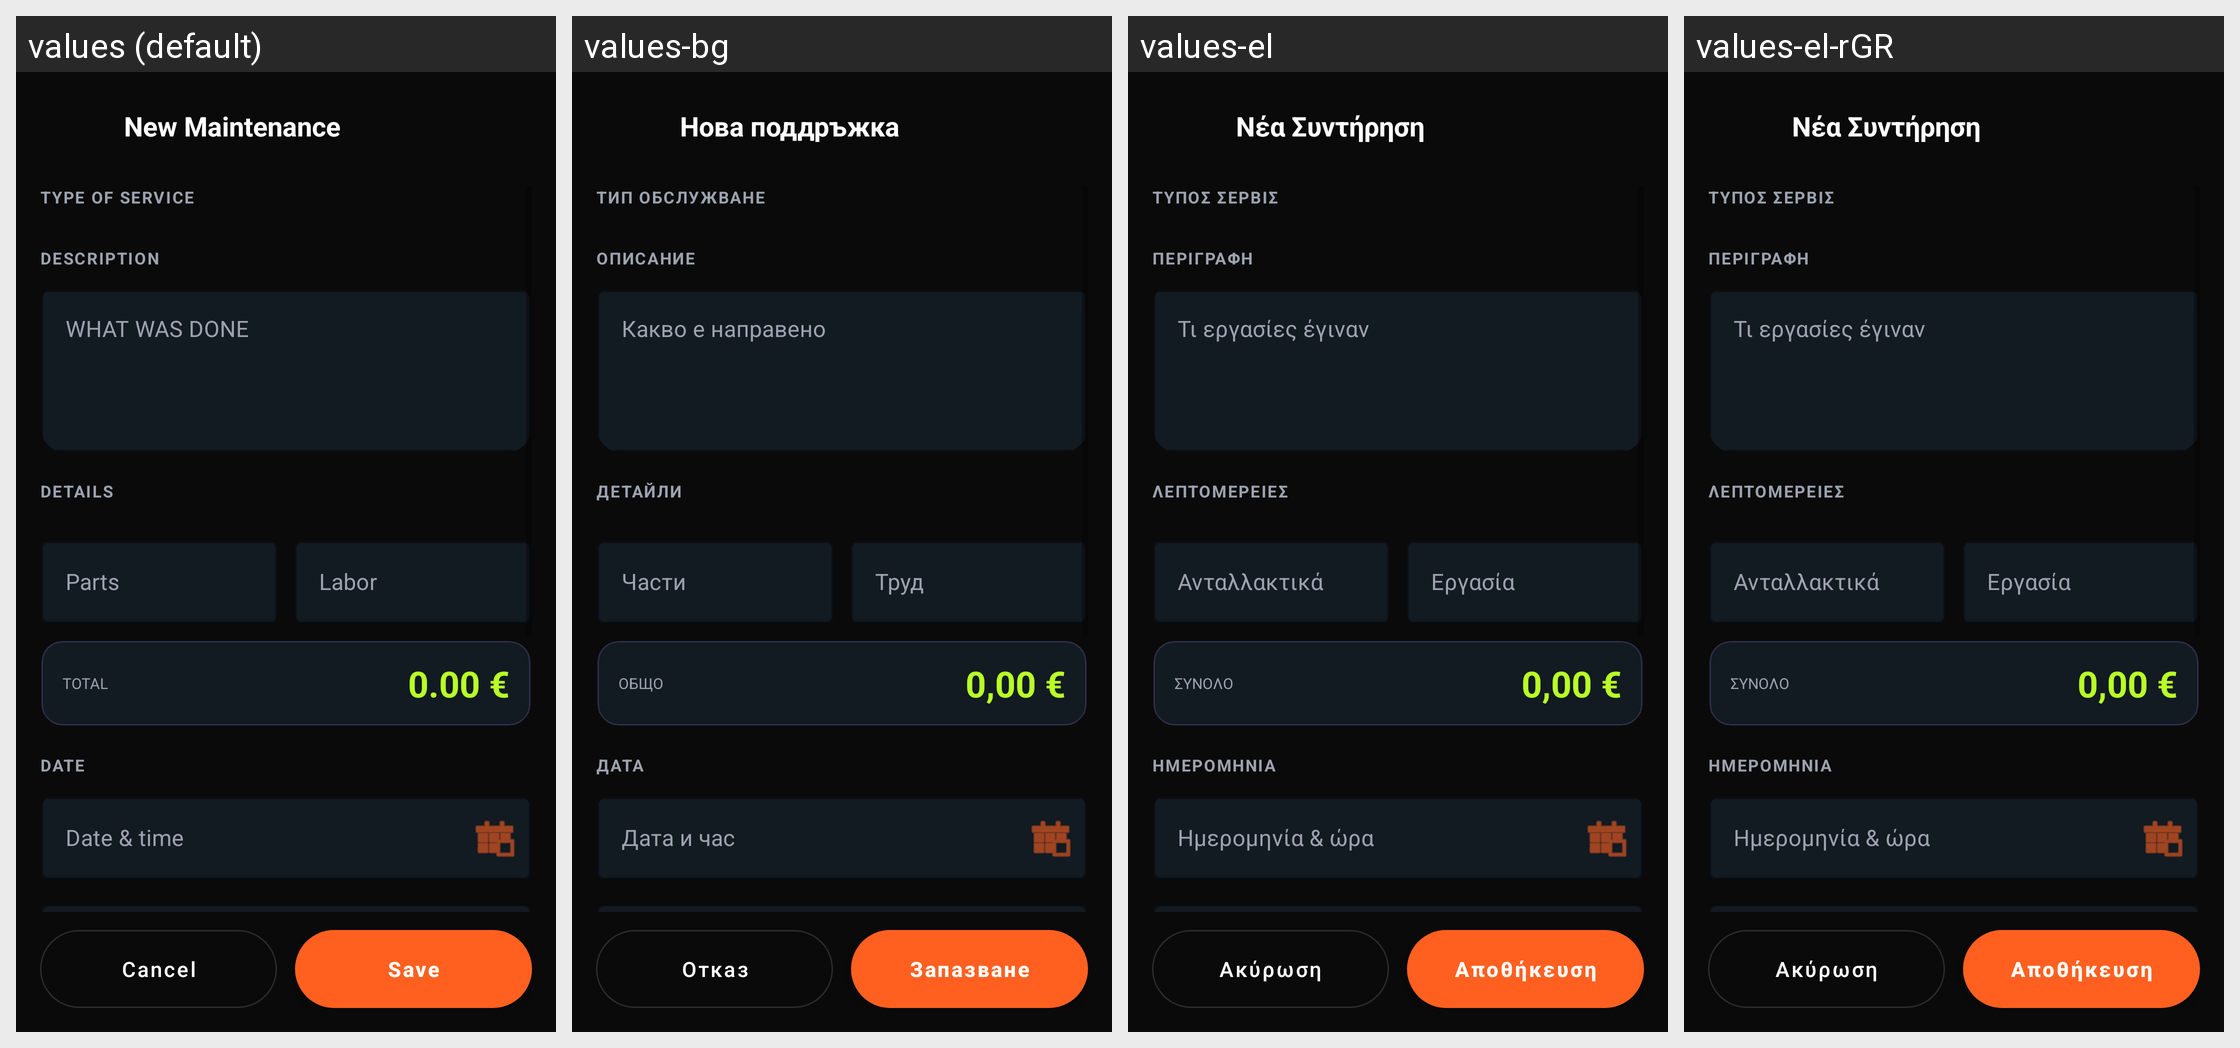

Here is an Android app screen in its default locale and in the app's own translations. Write out the translated-string differences for the strings that appear on this screen.
Android screen res/layout/activity_garage_maintenance_entry.xml rendered under 4 locales, left to right: values (default), values-bg, values-el, values-el-rGR. Device: Nexus 5 (rendered at 1080×1920; each locale shown at half size, 540×960, under a caption strip naming it); theme Theme.DragMe.
Strings drawn on this screen, with the default value and each locale's value (text and hints the layout hard-codes, and strings that could not be matched under every locale, appear in the picture but are not listed):

garage_maintenance_entry_title
  values: New Maintenance
  values-bg: Нова поддръжка
  values-el: Νέα Συντήρηση
  values-el-rGR: Νέα Συντήρηση  [from values-el]

garage_maintenance_entry_service_type_section
  values: TYPE OF SERVICE
  values-bg: ТИП ОБСЛУЖВАНЕ
  values-el: ΤΥΠΟΣ ΣΕΡΒΙΣ
  values-el-rGR: ΤΥΠΟΣ ΣΕΡΒΙΣ  [from values-el]

garage_maintenance_entry_description_section
  values: DESCRIPTION
  values-bg: ОПИСАНИЕ
  values-el: ΠΕΡΙΓΡΑΦΗ
  values-el-rGR: ΠΕΡΙΓΡΑΦΗ  [from values-el]

garage_maintenance_entry_description_hint
  values: WHAT WAS DONE
  values-bg: Какво е направено
  values-el: Τι εργασίες έγιναν
  values-el-rGR: Τι εργασίες έγιναν  [from values-el]

garage_maintenance_entry_details_section
  values: DETAILS
  values-bg: ДЕТАЙЛИ
  values-el: ΛΕΠΤΟΜΕΡΕΙΕΣ
  values-el-rGR: ΛΕΠΤΟΜΕΡΕΙΕΣ  [from values-el]

garage_maintenance_entry_parts_cost
  values: Parts
  values-bg: Части
  values-el: Ανταλλακτικά
  values-el-rGR: Ανταλλακτικά  [from values-el]

garage_maintenance_entry_labor_cost
  values: Labor
  values-bg: Труд
  values-el: Εργασία
  values-el-rGR: Εργασία  [from values-el]

garage_maintenance_entry_total_amount
  values: Total
  values-bg: ОБЩО
  values-el: ΣΥΝΟΛΟ
  values-el-rGR: ΣΥΝΟΛΟ  [from values-el]

garage_maintenance_entry_total_amount_placeholder
  values: 0.00 €
  values-bg: 0,00 €
  values-el: 0,00 €
  values-el-rGR: 0,00 €  [from values-el]

garage_maintenance_entry_date_section
  values: DATE
  values-bg: ДАТА
  values-el: ΗΜΕΡΟΜΗΝΙΑ
  values-el-rGR: ΗΜΕΡΟΜΗΝΙΑ  [from values-el]

garage_maintenance_entry_date
  values: Date & time
  values-bg: Дата и час
  values-el: Ημερομηνία & ώρα
  values-el-rGR: Ημερομηνία & ώρα  [from values-el]

garage_maintenance_entry_reminder_date_subsection
  values: DATE
  values-bg: ДАТА
  values-el: ΗΜΕΡΟΜΗΝΙΑ
  values-el-rGR: ΗΜΕΡΟΜΗΝΙΑ  [from values-el]

garage_fuel_entry_cancel
  values: Cancel
  values-bg: Отказ
  values-el: Ακύρωση
  values-el-rGR: Ακύρωση  [from values-el]

garage_fuel_entry_save
  values: Save
  values-bg: Запазване
  values-el: Αποθήκευση
  values-el-rGR: Αποθήκευση  [from values-el]
